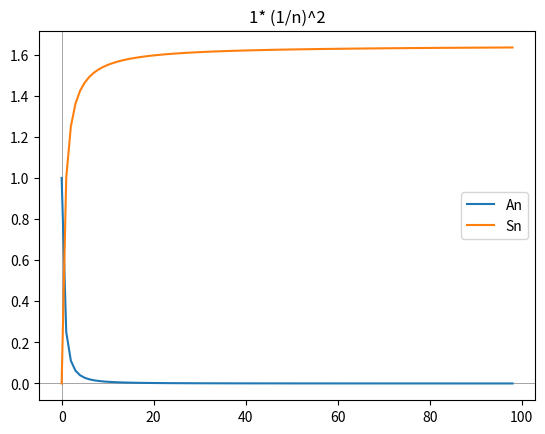

Write the Python code that produced this figure.
'''
--  Mathematical graphing capabilities of Python --

`helper`
    -- plot functions
        - A set of helper functions

`examples`
    - steps
        - Approximating the step function

    - goldenRatio
        - Understaning the origin on the fibonacci numbers

    - aperyConstant
        - Aproximating the Apéry's Constant

    - eulerConstant
        - Aproximating the Euler's Constant

`functions`
    - linear function

    - quadratic function

    - parabola

    - hyperbola

    - exponential function

    - logarithmic function

    - circle
        - Plotting a circle

`trig`
    - Trigonometry:
        - sin
        - cos
        - tg
        - ctg
        - arctg
        - arcsin
        - arccos

`threeD`
    - surface
        - Graphing a 3d surface

    - TD_king
        - A nice example of a 3d surface

    - cubeVol
        - Representing a cube as a set of 3D points

    - plotPyramidSurf
        - Plotting a pyramid


`solver`
    - solve
        -Solving a set of equations

    - solveVisual
        -Solving a set of mutually equal equations visually

`series`
    - powerSeries
        - Drawing parametrized power series and their sum

'''

from math import log as m_log
from math import atan, gcd
from random import randrange

import numpy as np

import matplotlib.pyplot as plt
from matplotlib import cm
from matplotlib.ticker import FormatStrFormatter, LinearLocator
from mpl_toolkits.mplot3d import Axes3D
from mpl_toolkits.mplot3d.art3d import Poly3DCollection

from sympy import solve as solve_eq
from sympy import Eq, sympify, var
from sympy.plotting import plot as plotSym

details=10  # how small are the steps on the plot
scale=100.0  # x ranges between 0 and scale / or -scale to scale

class helper:
    
    def plot(self, x,y, name=""):
        plt.axhline(0, color='grey', linewidth=0.5)
        plt.axvline(0, color='grey', linewidth=0.5)
        plt.plot(x, y)
        plt.title(name)
        plt.show()

    def plotMultiple(self, arr, name=""):
        plt.axhline(0, color='grey', linewidth=0.5)
        plt.axvline(0, color='grey', linewidth=0.5)
        plt.title(name)

        for cords in arr:
            plt.plot(cords[0], label=cords[1])

        plt.legend()
        plt.show()
        


    def plotPow(self, x,y, name=""):
        plt.axhline(0, color='grey', linewidth=0.5)
        plt.axvline(0, color='grey', linewidth=0.5)
        plt.plot(x, y)
        plt.ylim((-scale/4, scale/4))
        plt.xlim((-scale/4, scale/4))
        plt.title(name)
        plt.show()
        plt.ylim(auto=True)
        plt.xlim(auto=True)


    def plotExp(self, x,y, name=""):
        plt.axhline(0, color='grey', linewidth=0.5)
        plt.axvline(0, color='grey', linewidth=0.5)
        plt.plot(x, y)
        plt.ylim(-1, 8)
        plt.xlim(-1, 8)
        plt.title(name)
        plt.show()
        plt.ylim(auto=True)
        plt.xlim(auto=True)


    def plotTrig(self, x,y, name=""):
        plt.axhline(0, color='grey', linewidth=0.5)
        plt.axvline(0, color='grey', linewidth=0.5)
        plt.plot(x, y)
        plt.ylim((-2, 2))
        plt.xlim((-10, 10))
        plt.title(name)
        plt.show()
        plt.ylim(auto=True)
        plt.xlim(auto=True)


    def plot3D(self, x, y, z, name=""):
        fig = plt.figure()
        ax = fig.gca(projection='3d')
        surf = ax.plot_surface(x, y, z, cmap=cm.coolwarm, linewidth=2, antialiased=True)
        fig.colorbar(surf, shrink=0.5, aspect=5)
        plt.title(name)
        plt.show()


    def plot3D_line(self, x, y, z, name=""):
        fig = plt.figure()
        ax = fig.gca(projection='3d')
        ax.plot(x, y, z)
        ax.legend()
        plt.title(name)
        plt.show()


    def plotCube(self, x, y, z,name=""):
        fig = plt.figure()
        ax = fig.gca(projection='3d')
        ax.legend()
        ax.scatter(x,y,z)
        plt.title(name)
        plt.show()

    def plotEuler(self, x,y, name="-e-"):
        plt.axhline(0, color='grey', linewidth=0.5)
        plt.axhline(1, color='red', linewidth=0.5)
        plt.axvline(0, color='grey', linewidth=0.5)
        plt.plot(x, y)
        plt.ylim(-1, 8)
        plt.xlim(-1, 8)
        plt.title(name)
        plt.show()
        plt.ylim(auto=True)
        plt.xlim(auto=True)

class examples(helper):

    def steps(self):
        '''
        Approximate the 'Heaviside Step Function' of increasing 'steps'
        (http://mathworld.wolfram.com/HeavisideStepFunction.html)
        '''
        
        tune=5       # must be 2,4,6,8,etc. The greater the better

        x = np.arange(0.0, scale, 1/details)
        y = np.arange(0.0, scale, 1/details)

        #base case
        for i in range(0,details):
            y[i]=1


        for i in range(details,int(scale)*details):
            y[i]= y[i-1]+1/np.power((i%details-0.99),tune*2)/np.power(scale,tune)

        self.plot(x,y)


    def goldenRatio(self, a=1,b=1):
        '''
        Getting the Golden Ratio with 'Brady numbers'
        (http://www.numberphile.com/videos/brady_numbers.html)
        '''

        x = np.arange(0.0, scale, 1/details)
        y = np.arange(0.0, scale, 1/details)
        z = np.arange(0.0, scale, 1/details)

        #base case
        y[0]=a
        y[1]=b


        for i in range(2,int(scale)*details):
            y[i]= y[i-1]+y[i-2]

        for i in range(2,int(scale)*details):
            z[i]= y[i]/y[i-1]

        self.plotPow(x,z, "The golden ratio")


    def aperyConstant(self, n=10000, max=10):
        '''
        Getting the Apéry's Constant as demonstrated here:
        https://www.youtube.com/watch?v=ur-iLy4z3QE

        (http://mathworld.wolfram.com/AperysConstant.html)
        '''
        
        x = np.arange(0.0, n, 1/details)
        y = np.arange(0.0, n, 1/details, dtype=object)
        z = np.arange(0.0, n, 1/details)

        for i in range(0,int(n)*details):
            y[i]= np.array([randrange(max),randrange(max),randrange(max)])

        num=0
        for i in range(0,int(n)*details):
            if( gcd( gcd(y[i][0],y[i][1]), y[i][2])  == 1 ):
                num+=1
            if num>0:
                z[i]= i/num

        self.plot(x,z)


    def eulerConstant(self, dx=0.0001, n=10):
        '''
        - Finding a number 'e' such that (e^dx-1)/dx = 1:
        https://www.youtube.com/watch?v=m2MIpDrF7Es

        - Finding 'e' by seeing what the function (1+1/n)^n approaches:
        http://www.mathsisfun.com/numbers/e-eulers-number.html

        (http://mathworld.wolfram.com/e.html)
        '''
        
        x = np.arange(0.0, n*100, 1/details)
        y = (np.power(x, dx) - 1) / dx

        self.plotEuler(x,y)

        y = np.power( 1 + 1/x, x )
        self.plot(x,y)

class functions(helper):

    def linear(self, k=1,c=0):
        x = np.arange(0, scale) 
        y= k*x+c

        self.plot(x,y)


    def quadratic(self, a=1, b=1, c=0):
        x = np.arange(-scale, scale, 1/details)
        y= a*np.power(x,2)+b*x+c

        self.plotPow(x,y)
        

    def parabola(self, selfpow, a=0,k=1,b=0):
        x = np.arange(-scale, scale, 1/details)
        y= k*np.power(x+a,pow)+b

        self.plotPow(x,y)


    def hyperbola(self, pow, a=0, k=1, b=0):
        x = np.arange(-scale, scale, 1/details)
        y= k*(1/np.power(x+a,pow))+b

        self.plotPow(x,y)


    def exponential(self, base,k=1.0,b=0):
        x = np.arange(0, 10, 1/details)
        y = np.arange(0, 10, 1/details)

        for i in range(0,10*details):
            y[i]= k*np.power(base,i/details)+b
            if np.isnan(y[i]):
                y[i]=0 

        self.plotExp(x,y)


    def log(self, base,k=1.0,b=0):
        x = np.arange(0, 10, 1/details)
        y = np.arange(0, 10, 1/details)

        if base>0 and base<1:
            y[0]=100
        elif base>=1:
            y[0]=-100
        else:
            return 0
            
        for i in range(1,10*details):
            y[i]= k*m_log(i/details,base)+b
            if np.isnan(y[i]):
                y[i]=0 

        self.plotExp(x,y)

    
    def circle(self):
        x = np.arange(-scale, scale, 1/details)

        y=np.sin(x)
        x=np.cos(x)

        self.plot(x,y)

    class trig(helper):
        
        def sin(self, a=1,b=0,w=0,k=1):
            x = np.arange(-scale, scale, 1/details)
            y= a*np.sin(k*x + w) + b

            self.plotTrig(x,y)


        def cos(self, a=1,b=0,w=0,k=1):
            x = np.arange(-scale, scale, 1/details)
            y= a*np.cos(k*x + w) + b

            self.plotTrig(x,y)


        def tg(self, a=1,b=0,w=0,k=1):
            x = np.arange(-scale, scale, 1/details)
            y= a*np.tan(k*x + w) + b

            self.plotTrig(x,y)


        def ctg(self, a=1,b=0,w=0,k=1):
            x = np.arange(-scale, scale, 1/details)
            y= a/np.tan(k*x + w) + b

            self.plotTrig(x,y)


        def arctg(self, a=1,b=0,w=0,k=1):
            x = np.arange(-scale, scale, 1/details)
            y= a*atan(k*x + w) + b

            self.plotTrig(x,y)


        def arcsin(self, a=1,b=0,w=0,k=1):
            x = np.arange(-scale, scale, 1/details)
            y= a*np.arcsin(k*x + w) + b

            self.plotTrig(x,y)


        def arccos(self, a=1,b=0,w=0,k=1):
            x = np.arange(-scale, scale, 1/details)
            y= a*np.arccos(k*x + w) + b

            self.plotTrig(x,y)


        def cot(self, x):
            if x==0:
                return x
            x = np.divide(np.cos(x), np.sin(x))
            return x

class threeD(helper):
    
    def surface(self, h=2,k=3,a=3,b=2,c=6):
        x = np.arange(-scale, scale, 1/details)
        y = np.arange(-scale, scale, 1/details)
        x, y = np.meshgrid(x, y)
        z = np.arange(-scale, scale, 1/details)

        z=h*x**a+k*y**b+c

        self.plot3D(x,y,z)


    def cubeVol(self, a=1):
        x,y,z = np.mgrid[0:a:1/details, 0:a:1/details,  0:a:1/details]
        self.plotCube(x,y,z)


    def TD_king(self):
        x = np.arange(-scale, scale, 1/details)
        y = np.arange(-scale, scale, 1/details)
        x, y = np.meshgrid(x, y)
        z = np.arange(-scale, scale, 1/details)

        z=(x**3/np.e-y**3/np.e)/(9*np.e**6)

        self.plot3D(x,y,z)


    def three_D_line(self):
        x = np.arange(-scale, scale, 1/details)
        y = np.arange(-scale, scale, 1/details)
        z = np.arange(-scale, scale, 1/details)

        for i in range(0,int(scale)*details):
            y[i]=x[i]**2
            z[i]=y[i]**2

        self.plot3D_line(x,y,z)

    def plotPyramidSurf(self, v=np.array([[-1, -1, -1], [1, -1, -1], [1, 1, -1],  [-1, 1, -1], [0, 0, 1]]),name=""):
        fig = plt.figure()
        ax = fig.gca(projection='3d')
        ax.scatter3D(v[:, 0], v[:, 1], v[:, 2])
        # generate list of sides' polygons of our pyramid
        verts = [ [v[0],v[1],v[4]], [v[0],v[3],v[4]],
        [v[2],v[1],v[4]], [v[2],v[3],v[4]], [v[0],v[1],v[2],v[3]]]

        # plot sides
        ax.add_collection3d(Poly3DCollection(verts, 
        facecolors='y', linewidths=.5, edgecolors='gray'))
        plt.title(name)
        plt.show()

class solver:
        
    def solve(self, eqs=[("x^2+2*x-4","0")]): 
        eqs = [Eq(sympify(eq),sympify(sol)) for eq, sol in eqs]
        print(solve_eq(eqs))

        #solve([("x^2+y^2","100"),("x^2-y","28")])

    def solveVisual(self, eqs=["x^2+2*x", "2*x+9"]):
        eqs = [sympify(eq) for eq in eqs]
        eqsPlot=plotSym(eqs[0], show=False)

        for i in range(1,len(eqs)):
            eqsPlot.extend(plotSym(eqs[i], show=False))

        eqsPlot.show()


class series(helper):

    def powerSeries(self, p=2, c=1):
        # An = c*(1/n)^p
        x = np.arange(1, scale, 1)
        y = c*np.power(x,-p)

        # Sn = A1+A2...An
        s = [ np.sum( y[:n] ) for n in range(y.shape[0]) ]

        self.plotMultiple([[y, "An"], [s, "Sn"]], str(c)[:5]+"* (1/n)^"+str(p)[:5])

 
s = series()
s.powerSeries(2)
